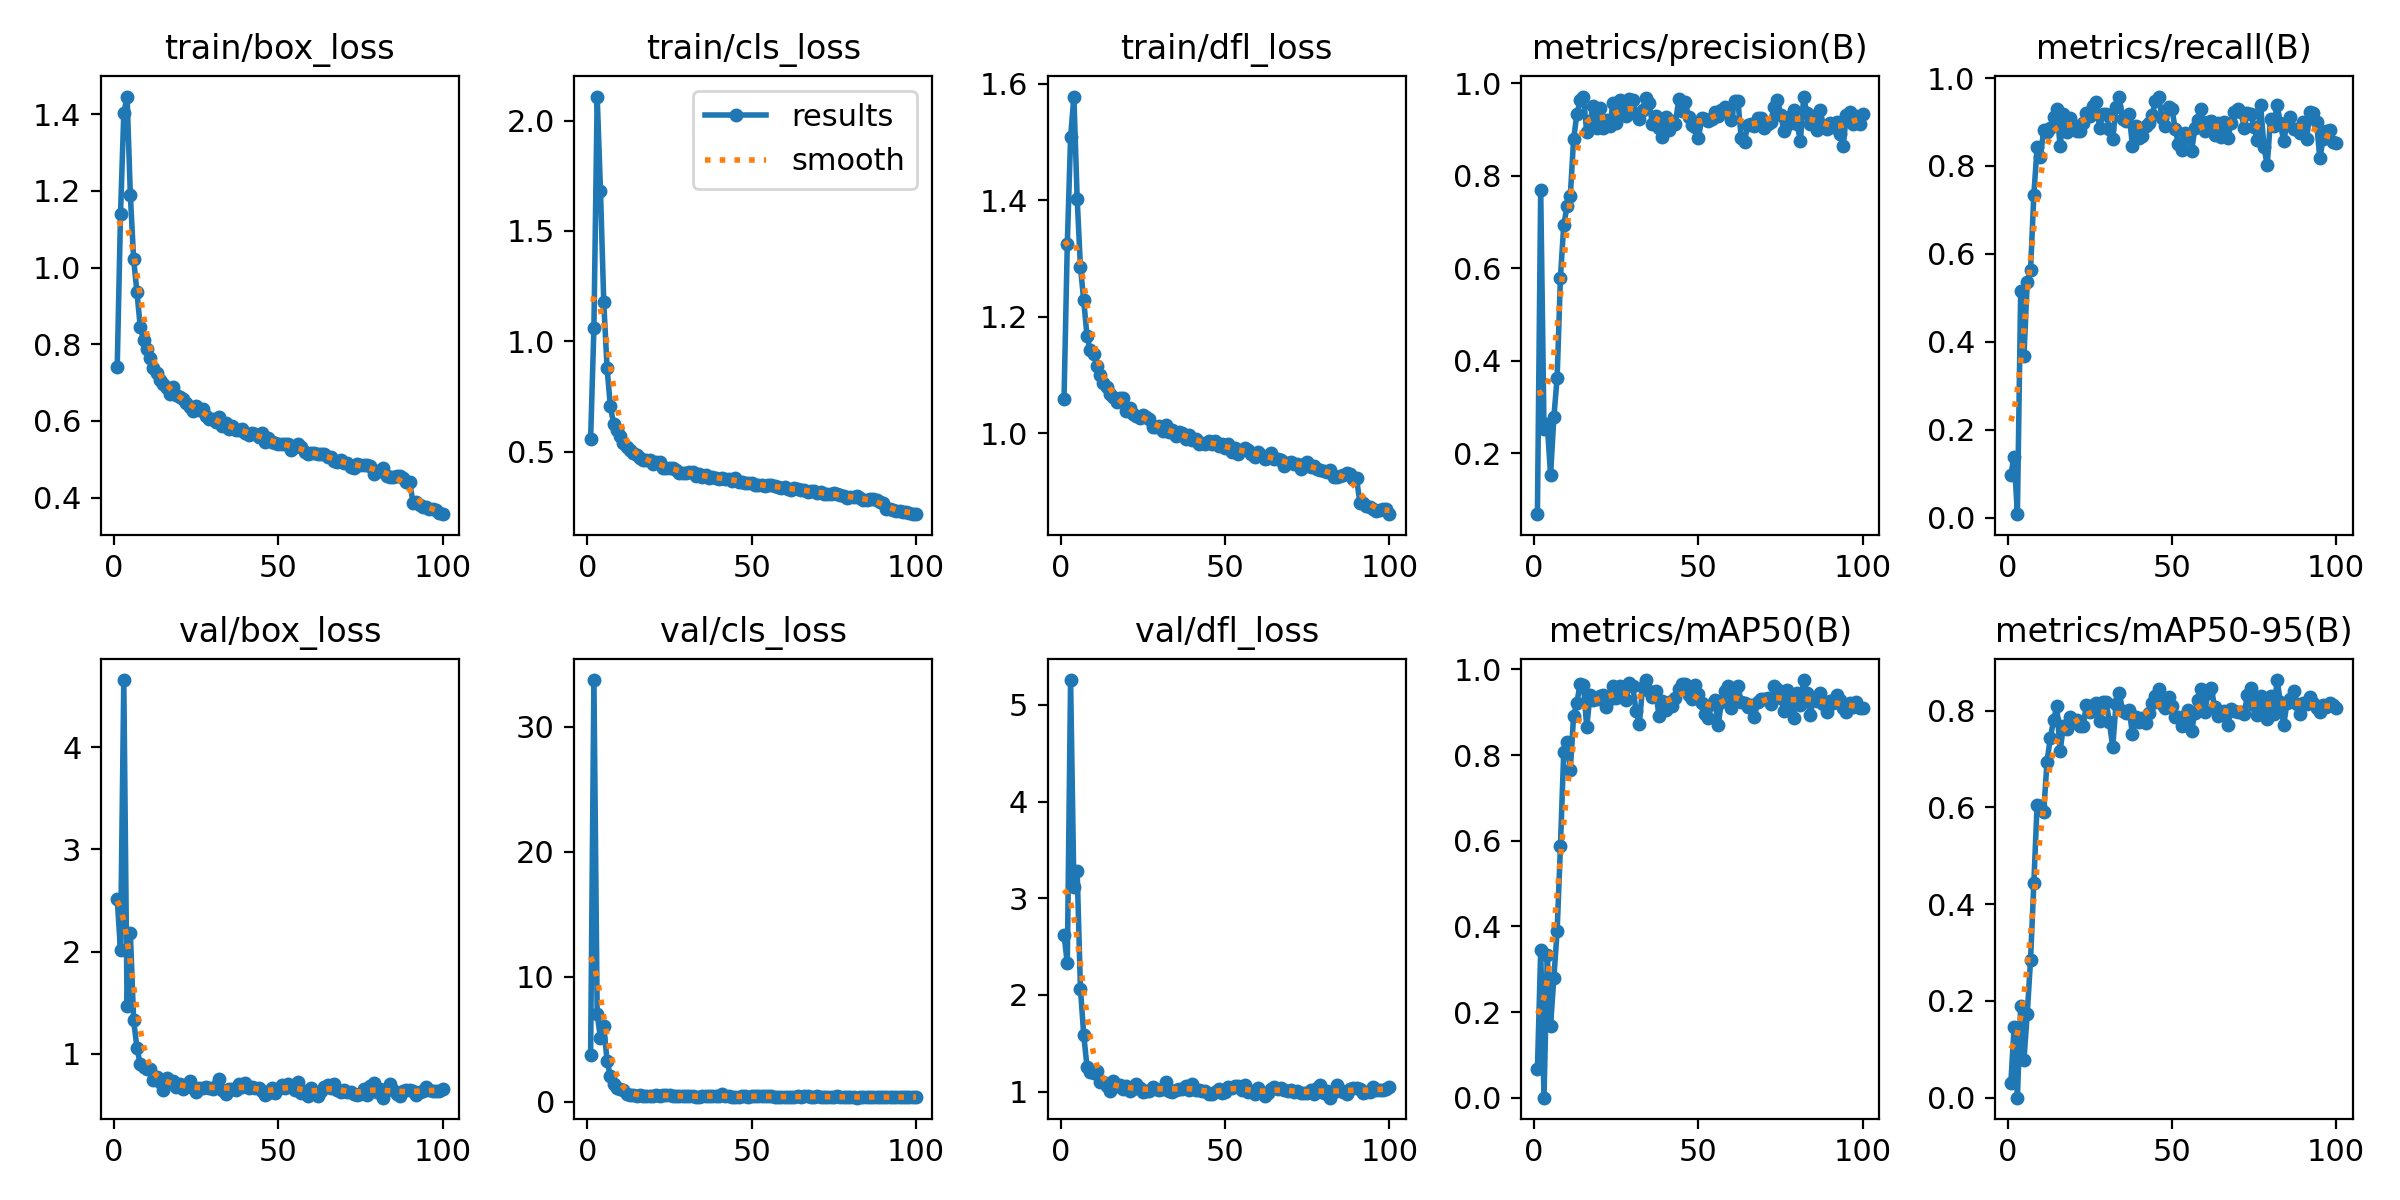

The file beside this chart, header and first rows:
epoch, train/box_loss, train/cls_loss, train/dfl_loss, metrics/precision(B), metrics/recall(B), metrics/mAP50(B), metrics/mAP50-95(B), val/box_loss, val/cls_loss, val/dfl_loss, lr/pg0, lr/pg1, lr/pg2
1, 0.741, 0.5578, 1.059, 0.06823, 0.09751, 0.0665, 0.02972, 2.515, 3.74, 2.621, 0.1, 0.0328, 0.0328
2, 1.138, 1.06, 1.325, 0.7694, 0.139, 0.3448, 0.1458, 2.014, 33.75, 2.327, 0.09935, 0.06548, 0.06548
3, 1.402, 2.109, 1.508, 0.2518, 0.00789, 0.0004, 0.00011, 4.657, 7.026, 5.257, 0.09803, 0.0975, 0.0975
4, 1.446, 1.683, 1.578, 0.2629, 0.5151, 0.3328, 0.1886, 1.468, 5.092, 3.115, 0.09703, 0.09703, 0.09703
5, 1.188, 1.177, 1.403, 0.1527, 0.3683, 0.1688, 0.07863, 2.182, 6.061, 3.278, 0.09703, 0.09703, 0.09703
6, 1.021, 0.8799, 1.285, 0.2778, 0.5368, 0.2797, 0.1739, 1.325, 3.302, 2.064, 0.09604, 0.09604, 0.09604
7, 0.9359, 0.706, 1.228, 0.3636, 0.5625, 0.3898, 0.2842, 1.057, 2.076, 1.583, 0.09505, 0.09505, 0.09505
8, 0.8458, 0.6273, 1.166, 0.5795, 0.7338, 0.5869, 0.4432, 0.8986, 1.427, 1.257, 0.09406, 0.09406, 0.09406
9, 0.8108, 0.5982, 1.142, 0.693, 0.8426, 0.8067, 0.6054, 0.8678, 1.096, 1.197, 0.09307, 0.09307, 0.09307
10, 0.7866, 0.571, 1.136, 0.7339, 0.8192, 0.8305, 0.603, 0.8537, 1.042, 1.189, 0.09208, 0.09208, 0.09208
11, 0.7638, 0.5396, 1.115, 0.7558, 0.8825, 0.7654, 0.5894, 0.8495, 0.9293, 1.209, 0.09109, 0.09109, 0.09109
12, 0.7379, 0.5195, 1.1, 0.8789, 0.8783, 0.8908, 0.6935, 0.7416, 0.6364, 1.1, 0.0901, 0.0901, 0.0901
13, 0.7246, 0.5069, 1.085, 0.9332, 0.8874, 0.9225, 0.7425, 0.7744, 0.5865, 1.093, 0.08911, 0.08911, 0.08911
14, 0.706, 0.4949, 1.08, 0.9635, 0.9103, 0.967, 0.7797, 0.718, 0.513, 1.052, 0.08812, 0.08812, 0.08812
15, 0.697, 0.4847, 1.067, 0.9717, 0.929, 0.9646, 0.8086, 0.6478, 0.4779, 1.003, 0.08713, 0.08713, 0.08713
16, 0.6872, 0.4723, 1.062, 0.8944, 0.845, 0.8648, 0.716, 0.7616, 0.5417, 1.109, 0.08614, 0.08614, 0.08614
17, 0.6697, 0.4631, 1.052, 0.9177, 0.9181, 0.9398, 0.7682, 0.7339, 0.4823, 1.055, 0.08515, 0.08515, 0.08515
18, 0.6878, 0.4637, 1.06, 0.9514, 0.8768, 0.928, 0.7617, 0.7365, 0.5036, 1.068, 0.08416, 0.08416, 0.08416
19, 0.6684, 0.463, 1.06, 0.904, 0.9083, 0.9303, 0.7869, 0.6695, 0.48, 1.03, 0.08317, 0.08317, 0.08317
20, 0.6632, 0.4425, 1.038, 0.9473, 0.8922, 0.9382, 0.7766, 0.7017, 0.5072, 1.059, 0.08218, 0.08218, 0.08218
21, 0.6567, 0.4527, 1.043, 0.9041, 0.8804, 0.9407, 0.7806, 0.6506, 0.5672, 1.009, 0.08119, 0.08119, 0.08119
22, 0.648, 0.4515, 1.033, 0.9219, 0.8798, 0.9115, 0.7681, 0.679, 0.5009, 1.026, 0.0802, 0.0802, 0.0802
23, 0.6355, 0.4277, 1.03, 0.9088, 0.8979, 0.9302, 0.7679, 0.7287, 0.5344, 1.073, 0.07921, 0.07921, 0.07921
24, 0.6269, 0.4283, 1.025, 0.9585, 0.9214, 0.9608, 0.8122, 0.6639, 0.5848, 1.034, 0.07822, 0.07822, 0.07822
25, 0.6401, 0.4262, 1.031, 0.9154, 0.9133, 0.9326, 0.7975, 0.6237, 0.5097, 0.9989, 0.07723, 0.07723, 0.07723
26, 0.6279, 0.4284, 1.028, 0.9637, 0.9362, 0.9613, 0.8119, 0.6608, 0.4368, 1.001, 0.07624, 0.07624, 0.07624
27, 0.63, 0.4178, 1.025, 0.9447, 0.9459, 0.9596, 0.8153, 0.6622, 0.4452, 1.007, 0.07525, 0.07525, 0.07525
28, 0.6129, 0.4046, 1.011, 0.9297, 0.8874, 0.9288, 0.7788, 0.6727, 0.4935, 1.043, 0.07426, 0.07426, 0.07426
29, 0.6056, 0.4057, 1.01, 0.9673, 0.9178, 0.9681, 0.8183, 0.6644, 0.448, 1.028, 0.07327, 0.07327, 0.07327
30, 0.6042, 0.4035, 1.012, 0.9639, 0.9188, 0.9611, 0.8178, 0.6532, 0.4291, 1.016, 0.07228, 0.07228, 0.07228
31, 0.5976, 0.4082, 1.004, 0.9336, 0.8833, 0.9032, 0.7756, 0.6796, 0.4638, 1.031, 0.07129, 0.07129, 0.07129
32, 0.6104, 0.4087, 1.013, 0.9227, 0.8617, 0.872, 0.7242, 0.7548, 0.5029, 1.102, 0.0703, 0.0703, 0.0703
33, 0.5865, 0.3921, 1.001, 0.9426, 0.934, 0.9598, 0.8134, 0.6442, 0.4203, 1.008, 0.06931, 0.06931, 0.06931
34, 0.5945, 0.3979, 1.005, 0.9679, 0.9573, 0.9743, 0.8362, 0.6089, 0.3982, 0.99, 0.06832, 0.06832, 0.06832
35, 0.579, 0.3847, 0.9951, 0.9567, 0.9065, 0.9495, 0.7996, 0.6554, 0.4514, 1.012, 0.06733, 0.06733, 0.06733
36, 0.5863, 0.3957, 1.001, 0.9115, 0.9033, 0.9352, 0.7952, 0.6496, 0.431, 1.031, 0.06634, 0.06634, 0.06634
37, 0.5763, 0.3832, 1, 0.9286, 0.9188, 0.95, 0.8016, 0.645, 0.4649, 1.023, 0.06535, 0.06535, 0.06535
38, 0.576, 0.384, 0.9905, 0.9044, 0.8459, 0.8904, 0.7518, 0.701, 0.4944, 1.055, 0.06436, 0.06436, 0.06436
39, 0.5785, 0.383, 0.9961, 0.8836, 0.8919, 0.9255, 0.7871, 0.6691, 0.463, 1.014, 0.06337, 0.06337, 0.06337
40, 0.5688, 0.3778, 0.9888, 0.9274, 0.8637, 0.9052, 0.7764, 0.7086, 0.44, 1.078, 0.06238, 0.06238, 0.06238
41, 0.5642, 0.38, 0.9897, 0.8998, 0.8679, 0.9248, 0.7844, 0.6625, 0.5893, 1.02, 0.06139, 0.06139, 0.06139
42, 0.5693, 0.3782, 0.9818, 0.9196, 0.8905, 0.9142, 0.7744, 0.6775, 0.458, 1.02, 0.0604, 0.0604, 0.0604
43, 0.5664, 0.3778, 0.9828, 0.9132, 0.8972, 0.9322, 0.794, 0.662, 0.4626, 1.003, 0.05941, 0.05941, 0.05941
44, 0.5582, 0.3667, 0.9812, 0.9666, 0.9158, 0.955, 0.8145, 0.6674, 0.4195, 1.005, 0.05842, 0.05842, 0.05842
45, 0.5697, 0.3817, 0.9868, 0.9408, 0.9483, 0.9665, 0.8299, 0.6365, 0.4035, 0.9758, 0.05743, 0.05743, 0.05743
46, 0.5447, 0.3646, 0.9817, 0.9588, 0.9579, 0.9664, 0.8441, 0.5908, 0.3907, 0.9731, 0.05644, 0.05644, 0.05644
47, 0.5551, 0.3622, 0.9868, 0.9281, 0.9084, 0.9414, 0.813, 0.6144, 0.4389, 0.995, 0.05545, 0.05545, 0.05545
48, 0.5443, 0.3569, 0.9772, 0.9106, 0.891, 0.9313, 0.8059, 0.6601, 0.4613, 1.026, 0.05446, 0.05446, 0.05446
49, 0.5422, 0.3586, 0.9813, 0.9064, 0.9342, 0.9644, 0.8271, 0.6159, 0.4165, 0.9873, 0.05347, 0.05347, 0.05347
50, 0.5405, 0.3563, 0.9749, 0.8823, 0.9303, 0.9438, 0.8085, 0.6525, 0.4518, 0.9991, 0.05248, 0.05248, 0.05248
51, 0.5411, 0.3511, 0.9808, 0.9262, 0.8848, 0.9216, 0.7869, 0.692, 0.4389, 1.046, 0.05149, 0.05149, 0.05149
52, 0.5395, 0.3488, 0.9665, 0.9233, 0.8491, 0.897, 0.7865, 0.6685, 0.442, 1.038, 0.0505, 0.0505, 0.0505
53, 0.5403, 0.3505, 0.9747, 0.9191, 0.8356, 0.8875, 0.7675, 0.6997, 0.4733, 1.057, 0.04951, 0.04951, 0.04951
54, 0.5249, 0.3428, 0.9634, 0.9225, 0.8753, 0.9194, 0.7881, 0.682, 0.4353, 1.056, 0.04852, 0.04852, 0.04852
55, 0.5312, 0.3504, 0.9709, 0.9386, 0.8625, 0.9283, 0.8016, 0.6433, 0.431, 1.011, 0.04753, 0.04753, 0.04753
56, 0.5402, 0.3473, 0.9747, 0.9301, 0.8331, 0.8708, 0.7584, 0.7185, 0.4754, 1.07, 0.04654, 0.04654, 0.04654
57, 0.5314, 0.3451, 0.9713, 0.9417, 0.8868, 0.9243, 0.7951, 0.6196, 0.419, 0.9948, 0.04555, 0.04555, 0.04555
58, 0.519, 0.3393, 0.9643, 0.9493, 0.9036, 0.9492, 0.8226, 0.6386, 0.4178, 1.003, 0.04456, 0.04456, 0.04456
59, 0.5139, 0.3355, 0.9586, 0.9371, 0.9301, 0.9621, 0.8454, 0.5899, 0.393, 0.9778, 0.04357, 0.04357, 0.04357
60, 0.5159, 0.3384, 0.9678, 0.9203, 0.8792, 0.9096, 0.7971, 0.6622, 0.4238, 1.036, 0.04258, 0.04258, 0.04258
... 40 more rows
